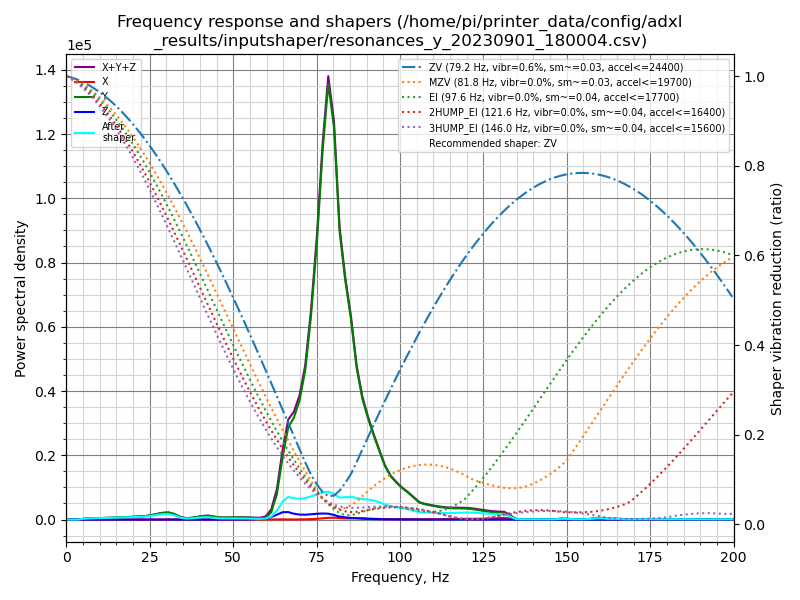

Source data for this figure (header and first rows):
freq, psd_x, psd_y, psd_z, psd_xyz
0.0, 3.654e+01, 1.539e+03, 3.988e+01, 1.615e+03
1.7, 1.147e+02, 1.094e+03, 5.123e+01, 1.260e+03
3.4, 1.342e+02, 3.330e+02, 4.180e+01, 5.091e+02
5.1, 1.445e+02, 1.075e+03, 4.246e+01, 1.262e+03
6.8, 1.203e+02, 2.258e+03, 4.082e+01, 2.419e+03
8.5, 1.242e+02, 3.433e+03, 4.066e+01, 3.598e+03
10.2, 1.803e+02, 4.669e+03, 4.315e+01, 4.893e+03
11.9, 2.105e+02, 6.053e+03, 4.615e+01, 6.310e+03
13.6, 2.323e+02, 7.684e+03, 4.418e+01, 7.961e+03
15.4, 1.931e+02, 9.862e+03, 4.720e+01, 1.010e+04
17.1, 1.867e+02, 1.238e+04, 4.919e+01, 1.262e+04
18.8, 1.337e+02, 1.495e+04, 4.905e+01, 1.513e+04
20.5, 1.345e+02, 1.804e+04, 4.668e+01, 1.823e+04
22.2, 1.585e+02, 2.154e+04, 5.142e+01, 2.175e+04
23.9, 1.515e+02, 2.668e+04, 6.427e+01, 2.690e+04
25.6, 2.014e+02, 3.561e+04, 8.875e+01, 3.590e+04
27.3, 3.822e+02, 4.852e+04, 1.402e+02, 4.904e+04
29.0, 5.442e+02, 6.082e+04, 1.631e+02, 6.153e+04
30.7, 6.411e+02, 6.673e+04, 1.455e+02, 6.752e+04
32.4, 5.481e+02, 5.446e+04, 1.057e+02, 5.512e+04
34.1, 4.404e+02, 2.804e+04, 6.137e+01, 2.854e+04
35.8, 3.419e+02, 1.575e+04, 4.862e+01, 1.614e+04
37.5, 2.489e+02, 1.972e+04, 5.654e+01, 2.002e+04
39.2, 2.579e+02, 3.118e+04, 8.664e+01, 3.153e+04
40.9, 2.644e+02, 4.552e+04, 1.755e+02, 4.596e+04
42.6, 2.186e+02, 5.134e+04, 2.963e+02, 5.186e+04
44.4, 2.087e+02, 3.860e+04, 3.584e+02, 3.916e+04
46.1, 2.204e+02, 2.926e+04, 4.093e+02, 2.989e+04
47.8, 2.532e+02, 2.960e+04, 5.449e+02, 3.040e+04
49.5, 5.594e+02, 3.190e+04, 7.330e+02, 3.319e+04
51.2, 8.985e+02, 3.379e+04, 1.049e+03, 3.573e+04
52.9, 9.101e+02, 3.460e+04, 1.738e+03, 3.724e+04
54.6, 9.183e+02, 3.269e+04, 3.112e+03, 3.672e+04
56.3, 1.047e+03, 2.737e+04, 5.703e+03, 3.412e+04
58.0, 1.299e+03, 2.097e+04, 1.074e+04, 3.301e+04
59.7, 1.750e+03, 3.260e+04, 2.368e+04, 5.803e+04
61.4, 2.463e+03, 1.397e+05, 5.062e+04, 1.928e+05
63.1, 3.099e+03, 5.018e+05, 9.506e+04, 6.000e+05
64.8, 3.136e+03, 1.259e+06, 1.480e+05, 1.410e+06
66.5, 2.331e+03, 1.916e+06, 1.546e+05, 2.073e+06
68.2, 2.032e+03, 2.167e+06, 1.234e+05, 2.293e+06
69.9, 2.837e+03, 2.598e+06, 1.083e+05, 2.709e+06
71.6, 5.001e+03, 3.336e+06, 1.081e+05, 3.449e+06
73.3, 9.525e+03, 4.633e+06, 1.207e+05, 4.763e+06
75.1, 1.758e+04, 6.498e+06, 1.357e+05, 6.651e+06
76.8, 2.912e+04, 8.827e+06, 1.449e+05, 9.001e+06
78.5, 4.139e+04, 1.066e+07, 1.435e+05, 1.085e+07
80.2, 4.641e+04, 9.809e+06, 1.140e+05, 9.969e+06
81.9, 3.539e+04, 7.345e+06, 7.565e+04, 7.456e+06
83.6, 2.811e+04, 6.220e+06, 5.592e+04, 6.304e+06
85.3, 3.013e+04, 5.330e+06, 4.286e+04, 5.403e+06
87.0, 4.204e+04, 4.109e+06, 3.013e+04, 4.181e+06
88.7, 4.124e+04, 3.345e+06, 2.285e+04, 3.409e+06
90.4, 2.784e+04, 2.857e+06, 1.779e+04, 2.903e+06
92.1, 2.191e+04, 2.419e+06, 1.363e+04, 2.454e+06
93.8, 1.787e+04, 2.008e+06, 1.008e+04, 2.036e+06
95.5, 1.429e+04, 1.590e+06, 7.253e+03, 1.611e+06
97.2, 1.296e+04, 1.311e+06, 5.419e+03, 1.329e+06
98.9, 1.297e+04, 1.142e+06, 4.348e+03, 1.159e+06
100.6, 1.278e+04, 9.895e+05, 3.621e+03, 1.006e+06
... 58 more rows
